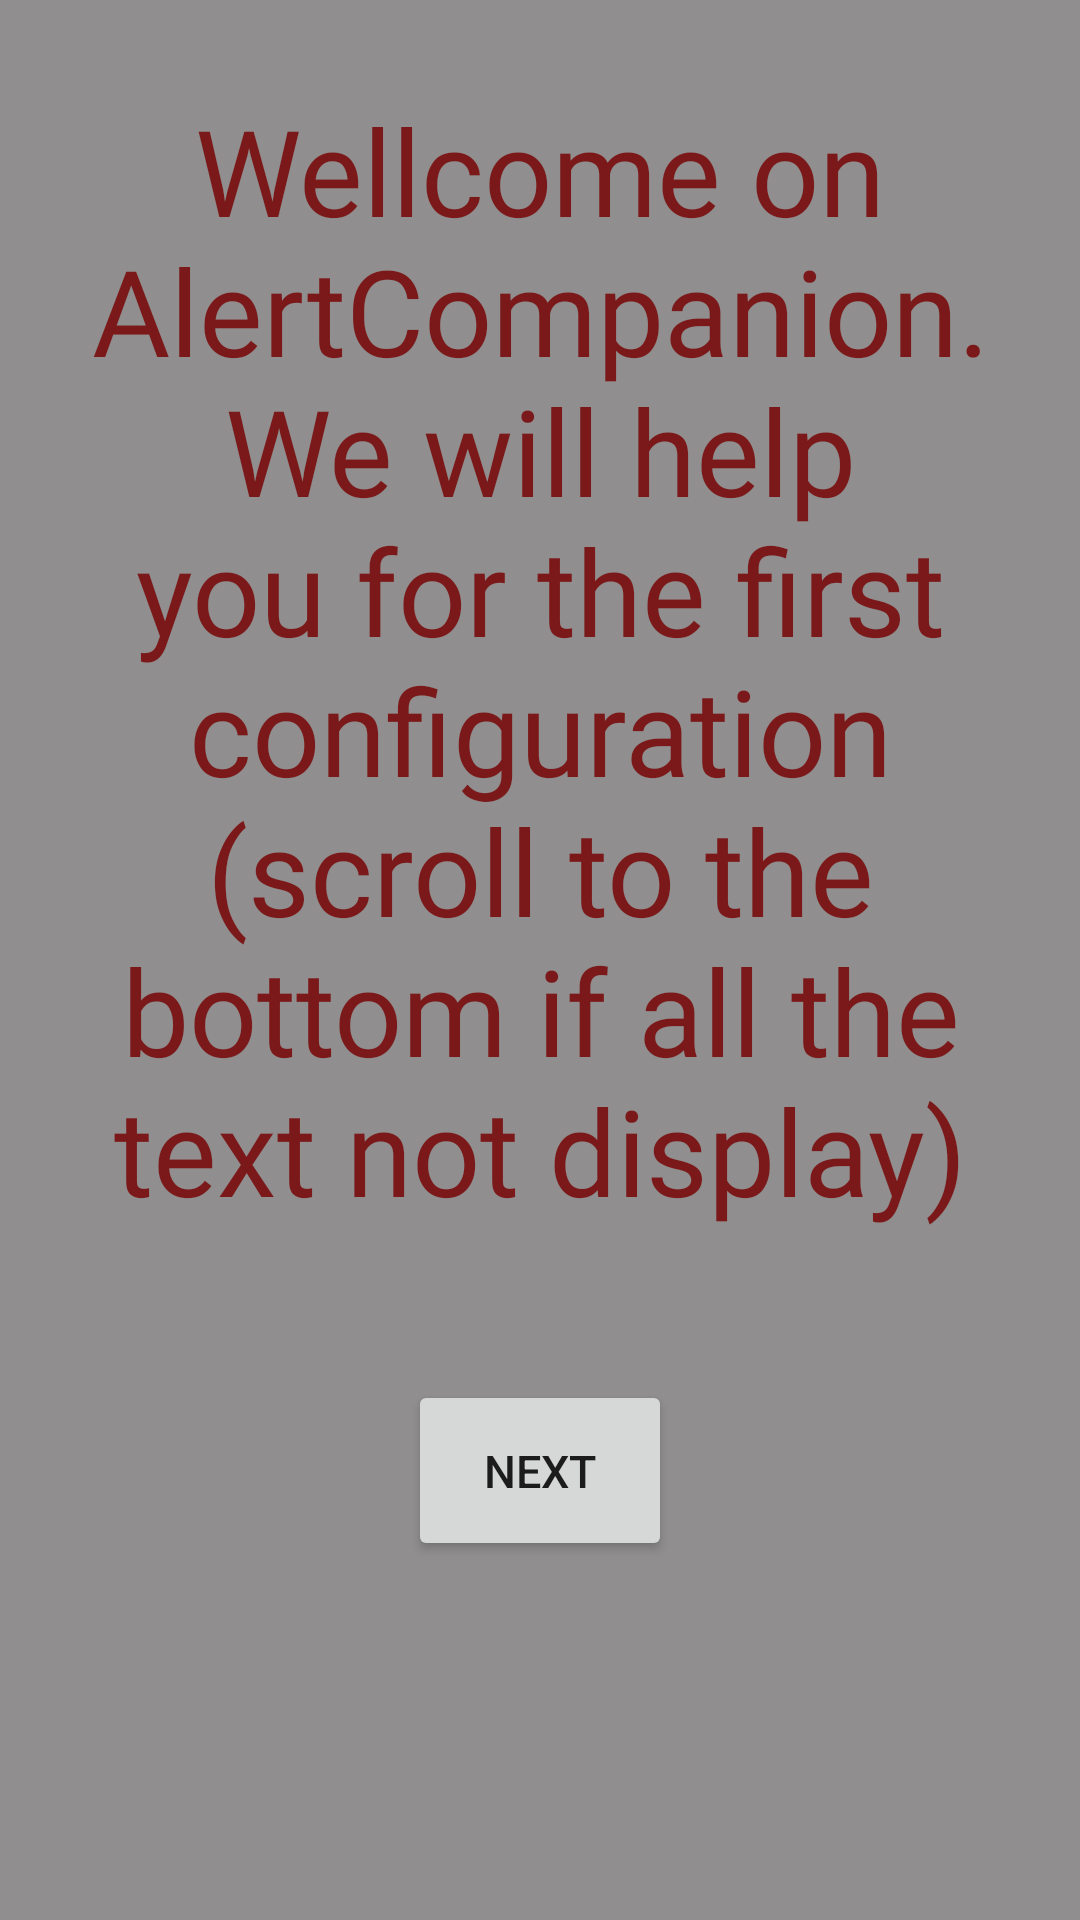

The Android layout XML behind this screen, and the referenced resources:
<!-- AndroidManifest.xml: application theme MainTheme -->
<!-- res/layout/fragment_welcome.xml -->
<?xml version="1.0" encoding="utf-8"?>
<ScrollView
        xmlns:android="http://schemas.android.com/apk/res/android"
        android:background="@color/colorBackgroundTuto"
        android:layout_centerInParent="true"
        android:layout_width="wrap_content"
        android:layout_height="wrap_content">

        <LinearLayout
            android:layout_width="wrap_content"
            android:layout_height="wrap_content"
            android:orientation="vertical">

        <TextView
            android:layout_margin="30dp"
            android:layout_gravity="center"
            android:layout_width="wrap_content"
            android:layout_height="wrap_content"
            android:text="@string/tuto_text_welcom"
            style="@style/TutoTextView"
            android:textAlignment="center"/>

        <Button
            android:id="@+id/fragment_welcome_button_arrow"
            android:layout_gravity="center"
            android:layout_width="wrap_content"
            android:layout_height="wrap_content"
            android:text="@string/next"
            android:layout_margin="20dp"
            android:padding="20dp"
            android:textSize="@dimen/text_size_button_tuto"/>

        </LinearLayout>

    </ScrollView>
<!-- resources referenced by this layout -->
<resources>
  <color name="colorBackgroundTuto">#908e8e</color>
  <dimen name="text_size_button_tuto">20sp</dimen>
  <string name="next">next</string>
  <string name="tuto_text_welcom">Wellcome on AlertCompanion. We will help you for the first configuration (scroll to the bottom if all the text not display) </string>
  <style name="TutoTextView" parent="@android:style/TextAppearance.Widget.TextView">
          <item name="android:textSize">@dimen/text_size_tuto</item>
          <item name="android:textColor">@color/colorPrimary</item>
          <item name="android:fontFamily">@font/mangaba</item>
  
  
  
      </style>
  <style name="MainTheme" parent="Theme.AppCompat.Light.NoActionBar">
          
          <item name="colorPrimary">@color/colorPrimary</item>
          <item name="colorPrimaryDark">@color/colorPrimaryDark</item>
          <item name="colorAccent">@color/colorPrimary</item>
      </style>
  <dimen name="text_size_tuto">40sp</dimen>
  <color name="colorPrimary">#7b191a</color>
  <color name="colorPrimaryDark">#4a0000</color>
</resources>
